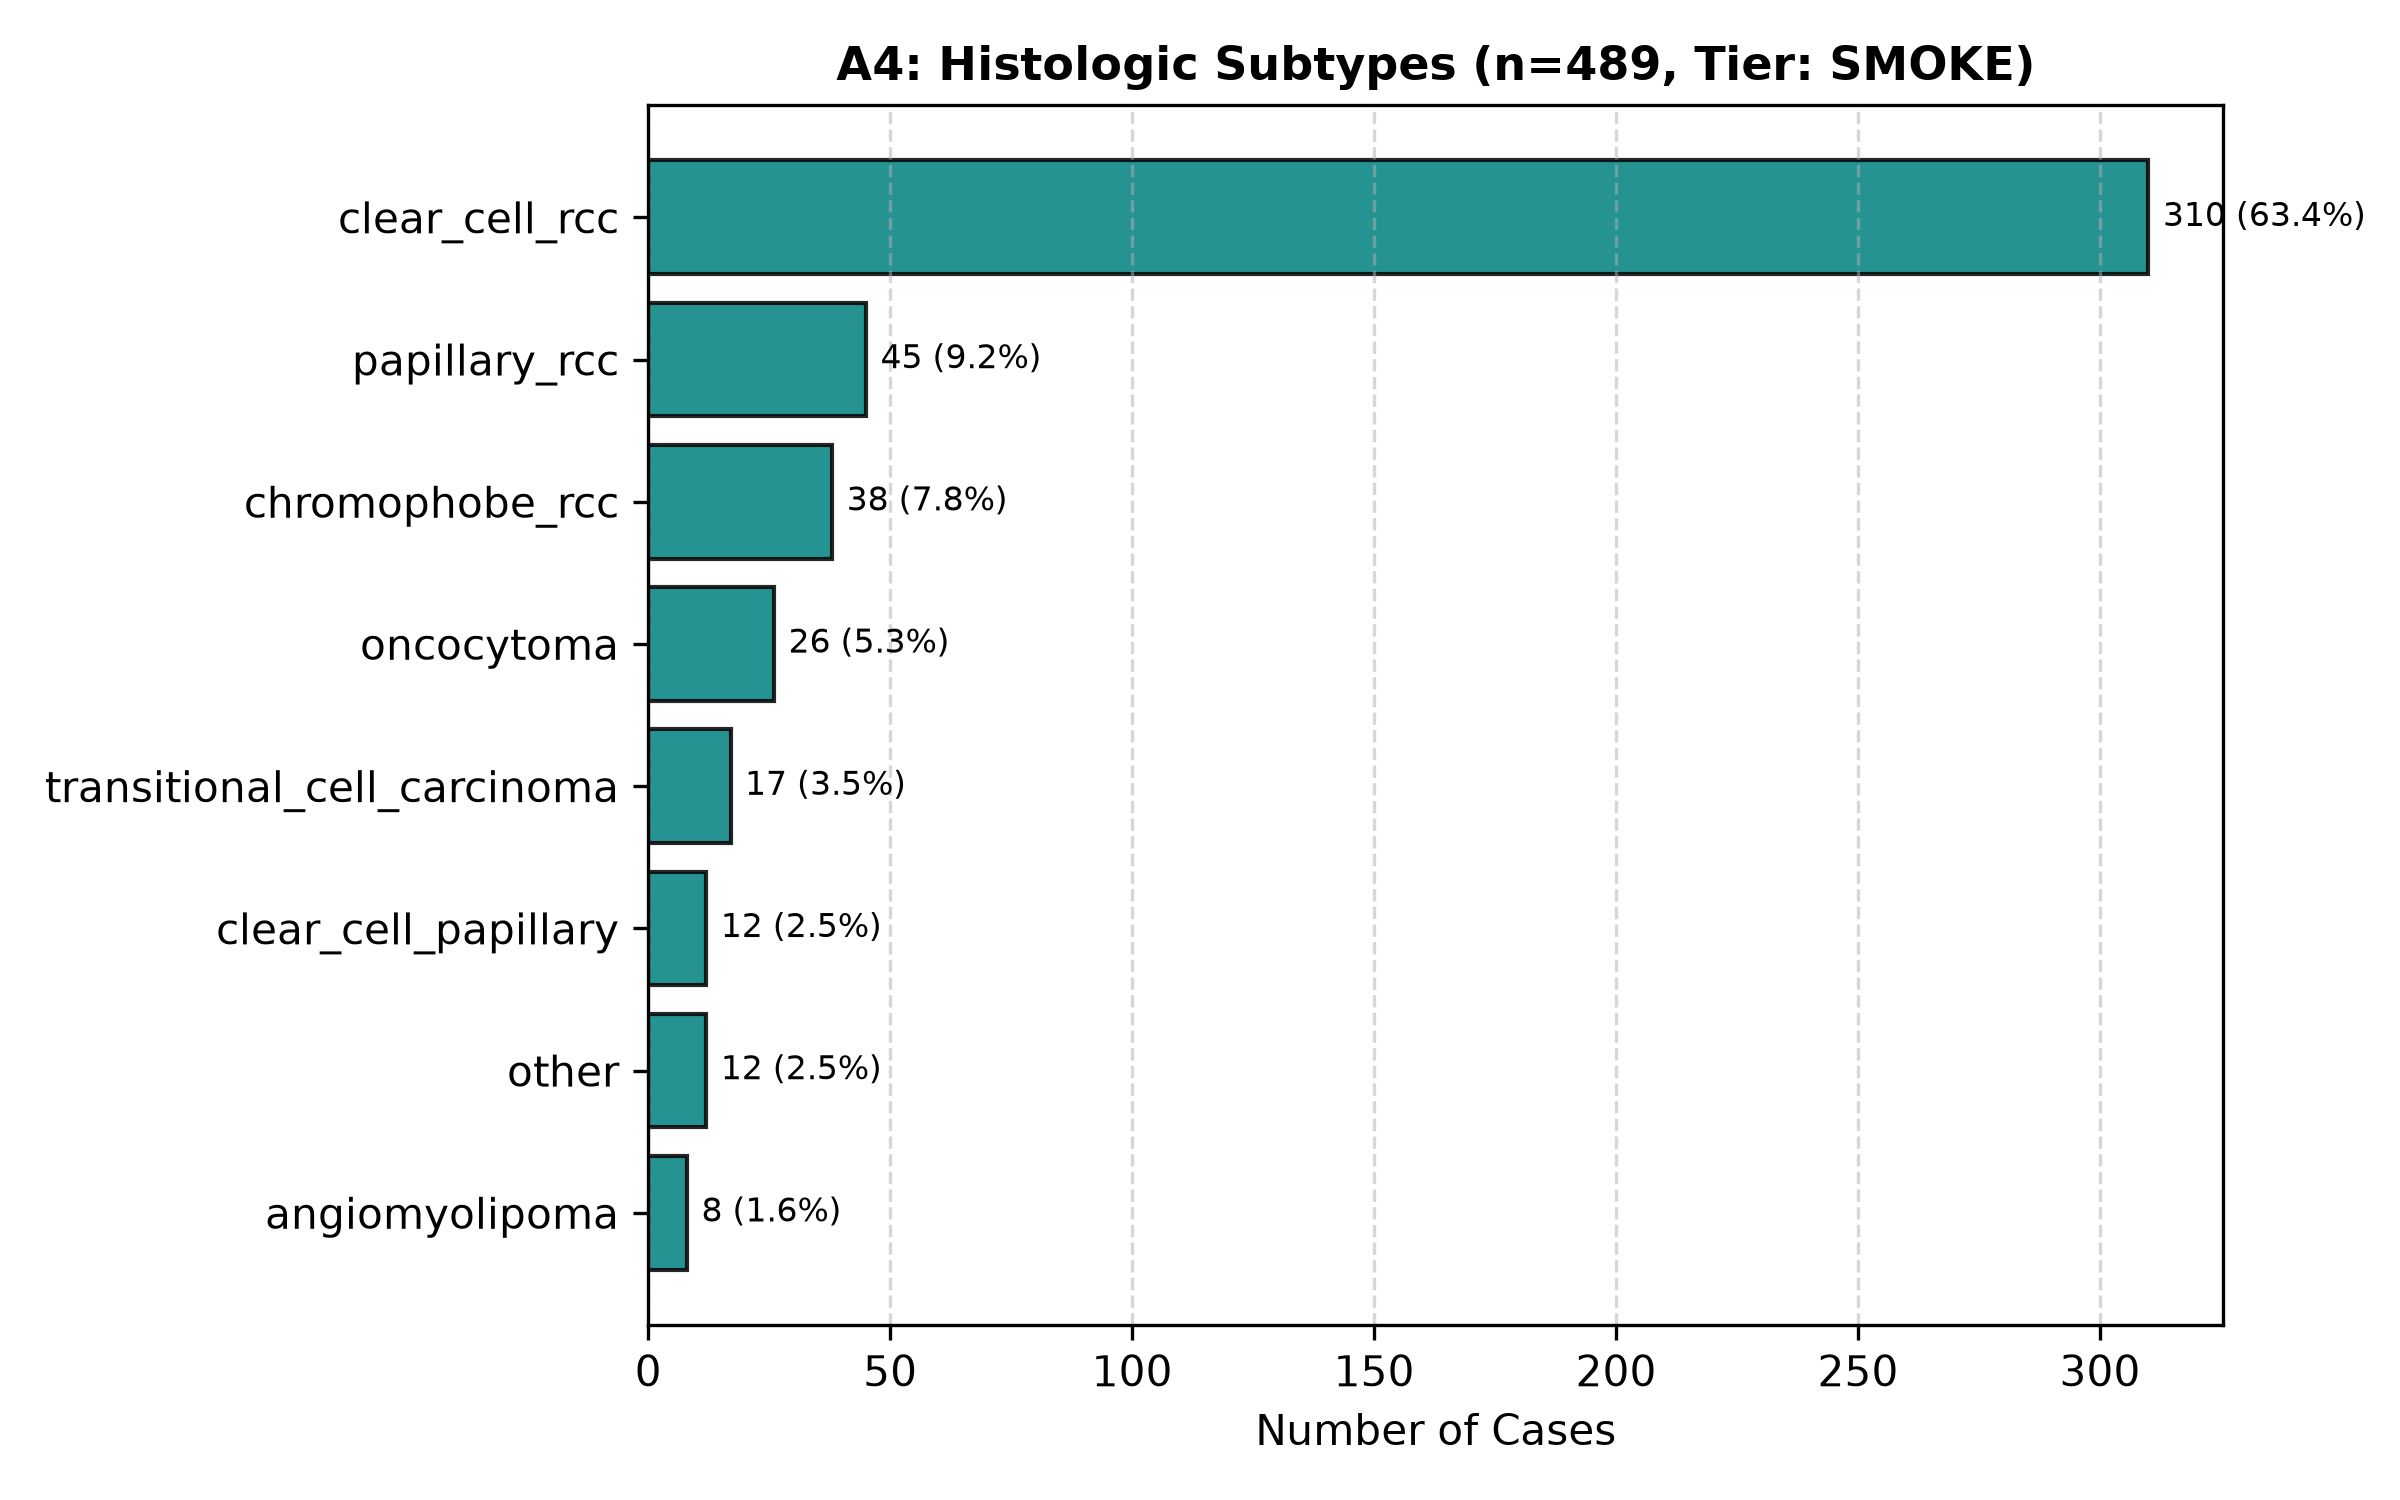

The file beside this chart, header and first rows:
histology, count
clear_cell_rcc, 310
papillary_rcc, 45
chromophobe_rcc, 38
oncocytoma, 26
transitional_cell_carcinoma, 17
clear_cell_papillary, 12
other, 12
angiomyolipoma, 8
nan, 6
rcc_unclassified, 4
mest, 3
wilms_tumor, 3
spindle_cell_neoplasm, 2
multilocular_cystic_rcc, 2
cyst, 1
